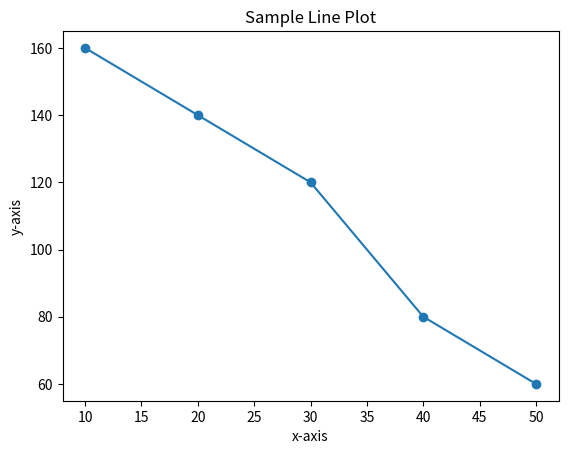

This chart was generated by the following Python code:
import matplotlib.pyplot as plt

x = [10, 20, 30, 40, 50] 
y = [160, 140, 120, 80, 60] 

plt.plot(x, y, marker='o')
plt.xlabel('x-axis')
plt.ylabel('y-axis') 
plt.title('Sample Line Plot') 
plt.show()